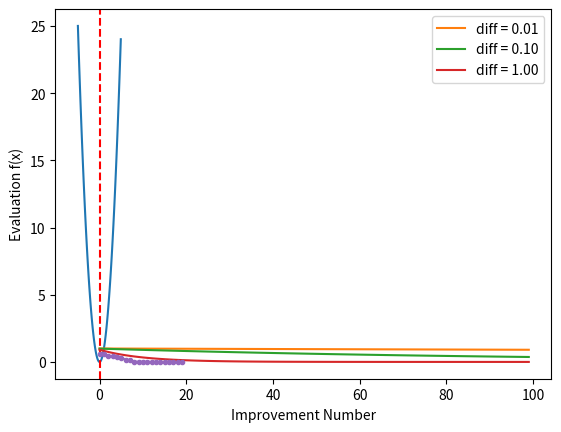

Recreate this plot in Python.
from numpy import arange, exp, asarray
from numpy.random import rand, randn, seed
from matplotlib import pyplot as plt

def objective(x):
    val = x[0]**2.0
    return val

def draw_plot(x, y, optima=False):
    plt.plot(x, y)
    if optima:
        x_optima = 0.0
        plt.axvline(x = x_optima, ls='--', color = 'red')
    plt.show()

def main():
    r_min, r_max = -5.0, 5.0
    inputs = arange(r_min, r_max, 1e-1)
    results = [objective([x]) for x in inputs]
    draw_plot(inputs, results, True)

# explore temperature vs algorithm iteration for simulated annealing
def temp_vs_algo():
    iterations = 100
    initial_temp = 10
    iterations = [i for i in range(iterations)]
    temperatures = [initial_temp / float(i + 1) for i in iterations]
    differences = [1e-2, 1e-1, 1.0]

    for d in differences:
        metropolis = [exp(-d / t) for t in temperatures]
        label = 'diff = %.2f' % d
        plt.plot(iterations, metropolis, label = label)

    plt.xlabel("Iteration")
    plt.ylabel("Temperature")
    plt.legend()
    plt.show()

def simulated_annealing(objective, bounds, n_itr, step_size, temp):
    best = bounds[:, 0] + rand(len(bounds)) * (bounds[:, 1] - bounds[:, 0])
    best_eval = objective(best)
    curr, curr_eval = best, best_eval
    scores = list()

    for i in range(n_itr):
        candidate = curr + randn(len(bounds)) * step_size
        candidate_eval = objective(candidate)

        if candidate_eval < best_eval:
            best, best_eval = candidate, candidate_eval
            scores.append(best_eval)
            print('>%d f(%s) = %.5f' % (i, best, best_eval))
        
        diff = candidate_eval - curr_eval
        t = temp / float(i + 1)
        metropolis = exp(-diff / t)

        if diff < 0 or rand() < metropolis:
            curr, curr_eval = candidate, candidate_eval

    return [best, best_eval, scores]

def main2():
    seed(1)
    bounds = asarray([[-5.0, 5.0]])
    n_iterations = 1000
    step_size = 1e-1
    temp = 10
    best, score, scores = simulated_annealing(objective, bounds, n_iterations, step_size, temp)
    print('Done!')
    print('f(%s) = %f' % (best, score))

    plt.plot(scores, '.-')
    plt.xlabel('Improvement Number')
    plt.ylabel('Evaluation f(x)')
    plt.show()

if __name__ == '__main__':
    main()
    print("Leaving main, entering temp vs algo")
    temp_vs_algo()
    main2()